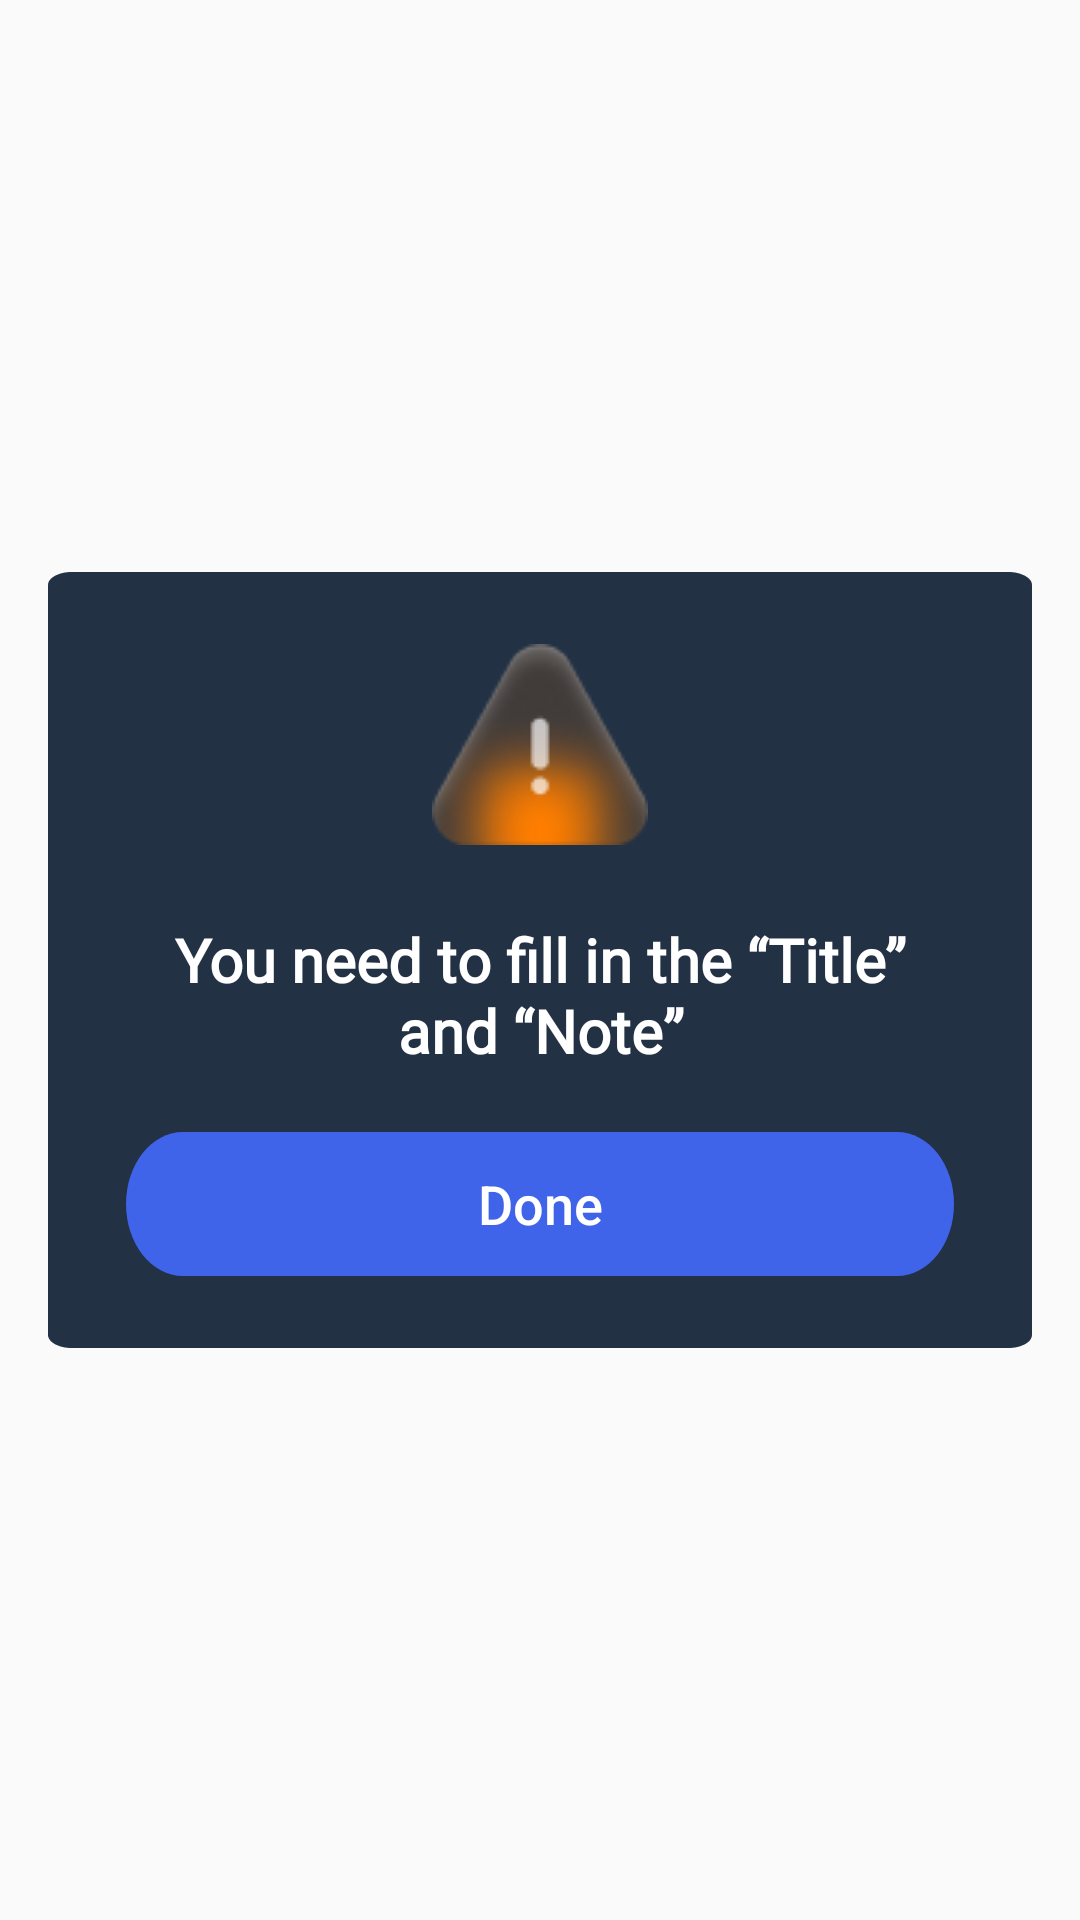

Here is an Android app screen rendered from its layout file. Give the layout XML and the strings, colors and styles it references.
<!-- AndroidManifest.xml: application theme Theme.BaseProject -->
<!-- res/layout/fragment_warning.xml -->
<?xml version="1.0" encoding="utf-8"?>
<FrameLayout xmlns:android="http://schemas.android.com/apk/res/android"
    xmlns:app="http://schemas.android.com/apk/res-auto"
    xmlns:tools="http://schemas.android.com/tools"
    android:layout_width="match_parent"
    android:layout_height="match_parent"
    android:id="@+id/fragment_container_warning"
    android:background="@drawable/backgroud_main"
    tools:context=".app.ui.fragment.WarningFragment">
    <androidx.constraintlayout.widget.ConstraintLayout
        android:layout_width="match_parent"
        android:layout_height="match_parent">

        <androidx.constraintlayout.widget.ConstraintLayout
            android:layout_width="328dp"
            android:layout_height="258.68dp"
            android:background="@drawable/bg_successfully"
            app:layout_constraintBottom_toBottomOf="parent"
            app:layout_constraintEnd_toEndOf="parent"
            app:layout_constraintStart_toStartOf="parent"
            app:layout_constraintTop_toTopOf="parent">

            <ImageView
                android:id="@+id/imageView3"
                android:layout_width="wrap_content"
                android:layout_height="wrap_content"
                android:layout_marginTop="24dp"
                android:src="@drawable/ic_warning"
                app:layout_constraintEnd_toEndOf="parent"
                app:layout_constraintStart_toStartOf="parent"
                app:layout_constraintTop_toTopOf="parent" />

            <TextView
                android:layout_width="276dp"
                android:layout_height="60dp"
                android:fontFamily="@font/poppins_regular"
                android:gravity="center"
                android:text="You need to fill in the “Title” and “Note”"
                android:textColor="#FFFFFF"
                android:textStyle="bold"
                android:layout_marginTop="20dp"
                android:textSize="20sp"
                app:layout_constraintEnd_toEndOf="parent"
                app:layout_constraintStart_toStartOf="parent"
                app:layout_constraintTop_toBottomOf="@id/imageView3" />

            <Button
                android:id="@+id/button_confirm"
                android:layout_width="276dp"
                android:layout_height="wrap_content"
                android:background="@drawable/background_button_next"
                android:text="Done"
                android:layout_margin="24dp"
                android:textAllCaps="false"
                android:textColor="#FFFFFF"
                android:textSize="18sp"
                app:layout_constraintBottom_toBottomOf="parent"
                app:layout_constraintEnd_toEndOf="parent"
                app:layout_constraintStart_toStartOf="parent" />

        </androidx.constraintlayout.widget.ConstraintLayout>
    </androidx.constraintlayout.widget.ConstraintLayout>


</FrameLayout>
<!-- resources referenced by this layout -->
<resources>
  <!-- drawable background_button_next (drawable) -->
  <vector
      xmlns:android="http://schemas.android.com/apk/res/android"
      xmlns:aapt="http://schemas.android.com/aapt"
      android:width="320dp"
      android:height="44dp"
      android:viewportWidth="320"
      android:viewportHeight="44"
      >
      <group>
          <clip-path
              android:pathData="M22 0H298C310.15 0 320 9.84974 320 22C320 34.1503 310.15 44 298 44H22C9.84974 44 0 34.1503 0 22C0 9.84974 9.84974 0 22 0Z"
              />
          <path
              android:pathData="M0 0V44H320V0"
              android:fillColor="#4064E9"
              />
      </group>
  </vector>
  <!-- drawable bg_successfully (drawable) -->
  <vector
      xmlns:android="http://schemas.android.com/apk/res/android"
      xmlns:aapt="http://schemas.android.com/aapt"
      android:width="328dp"
      android:height="478dp"
      android:viewportWidth="328"
      android:viewportHeight="478"
      >
      <group>
          <clip-path
              android:pathData="M8 0H320C324.418 0 328 3.58172 328 8V470C328 474.418 324.418 478 320 478H8C3.58172 478 0 474.418 0 470V8C0 3.58172 3.58172 0 8 0Z"
              />
          <path
              android:pathData="M0 0V478H328V0"
              android:fillColor="#223144"
              />
      </group>
  </vector>
  <!-- drawable ic_warning: png bitmap (drawable, 6107 bytes) -->
  <style name="Theme.BaseProject" parent="Theme.AppCompat.DayNight.NoActionBar">
          
          <item name="android:popupMenuStyle">@style/PopupMenu</item>
          <item name="colorPrimary">@color/purple_500</item>
          <item name="colorPrimaryVariant">@color/purple_700</item>
          <item name="colorOnPrimary">@color/white</item>
          
          <item name="colorSecondary">@color/teal_200</item>
          <item name="colorSecondaryVariant">@color/teal_700</item>
          <item name="colorOnSecondary">@color/black</item>
          
          <item name="android:statusBarColor" tools:targetApi="l">?attr/colorPrimaryVariant</item>
          
          <item name="android:itemTextAppearance">@style/ChangeTextColor</item>
      </style>
  <style name="PopupMenu" parent="@android:style/Widget.PopupMenu">
          <item name="android:popupBackground">@drawable/bg_popup_menu</item>
          <item name="android:dropDownWidth">328dp</item>
      </style>
  <color name="purple_500">#FF6200EE</color>
  <color name="purple_700">#FF3700B3</color>
  <color name="white">#FFFFFFFF</color>
  <color name="teal_200">#FF03DAC5</color>
  <color name="teal_700">#FF018786</color>
  <color name="black">#FF000000</color>
  <style name="ChangeTextColor" parent="@android:style/TextAppearance.Widget.IconMenu.Item">
          <item name="android:textColor">#FFFFFF</item>
      </style>
  <!-- drawable bg_popup_menu (drawable) -->
  <shape xmlns:android="http://schemas.android.com/apk/res/android">
      <solid android:color="#171725" /> 
      <corners android:radius="12dp"
          />
      <size
          android:width="328dp"
          android:height="48dp"
          />
  </shape>
</resources>
